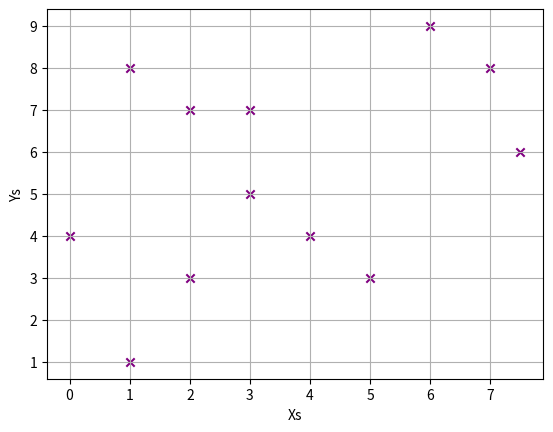

Recreate this plot in Python.
import matplotlib.pyplot as plt

x = [2,4,1,5,3,2,7,6,7.5,3,1,0]
y = [3,4,1,3,5,7,8,9,6,7,8,4]

# plt.plot(x)
# plt.show()
# plt.plot(x,y)
plt.scatter(x,y, c="purple", marker="x")
plt.xlabel("Xs")
plt.ylabel("Ys")
plt.grid()
plt.show()